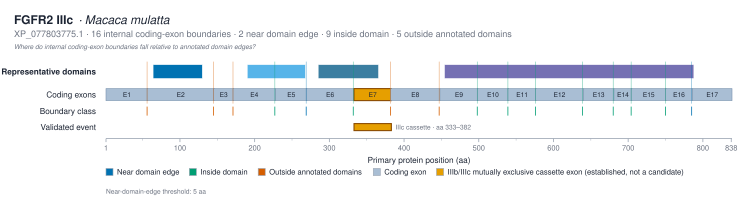

Values plotted in this chart, from the file beside it:
transition	boundary_position_aa	left_exon	right_exon	nearest_domain_instance_id	nearest_domain_accession	nearest_domain_label	nearest_domain_start	nearest_domain_end	nearest_edge	nearest_edge_position	signed_distance_aa	absolute_distance_aa	boundary_class
E1 → E2	56	E1	E2	IPR007110:64-129	IPR007110	Ig1	64	129	start	64	-8	8	outside_annotated_domains
E2 → E3	145	E2	E3	IPR007110:64-129	IPR007110	Ig1	64	129	end	129	16	16	outside_annotated_domains
E3 → E4	171	E3	E4	IPR013098:190-267	IPR013098	Ig2	190	267	start	190	-19	19	outside_annotated_domains
E4 → E5	227	E4	E5	IPR013098:190-267	IPR013098	Ig2	190	267	start	190	37	37	inside_domain
E5 → E6	269	E5	E6	IPR013098:190-267	IPR013098	Ig2	190	267	end	267	2	2	near_domain_edge
E6 → E7	332	E6	E7	IPR007110:285-365	IPR007110	Ig3	285	365	end	365	-33	33	inside_domain
E7 → E8	382	E7	E8	IPR007110:285-365	IPR007110	Ig3	285	365	end	365	17	17	outside_annotated_domains
E8 → E9	447	E8	E9	IPR001245:454-787	IPR001245	kinase	454	787	start	454	-7	7	outside_annotated_domains
E9 → E10	498	E9	E10	IPR001245:454-787	IPR001245	kinase	454	787	start	454	44	44	inside_domain
E10 → E11	539	E10	E11	IPR001245:454-787	IPR001245	kinase	454	787	start	454	85	85	inside_domain
E11 → E12	576	E11	E12	IPR001245:454-787	IPR001245	kinase	454	787	start	454	122	122	inside_domain
E12 → E13	639	E12	E13	IPR001245:454-787	IPR001245	kinase	454	787	end	787	-148	148	inside_domain
E13 → E14	680	E13	E14	IPR001245:454-787	IPR001245	kinase	454	787	end	787	-107	107	inside_domain
E14 → E15	704	E14	E15	IPR001245:454-787	IPR001245	kinase	454	787	end	787	-83	83	inside_domain
E15 → E16	750	E15	E16	IPR001245:454-787	IPR001245	kinase	454	787	end	787	-37	37	inside_domain
E16 → E17	785	E16	E17	IPR001245:454-787	IPR001245	kinase	454	787	end	787	-2	2	near_domain_edge
